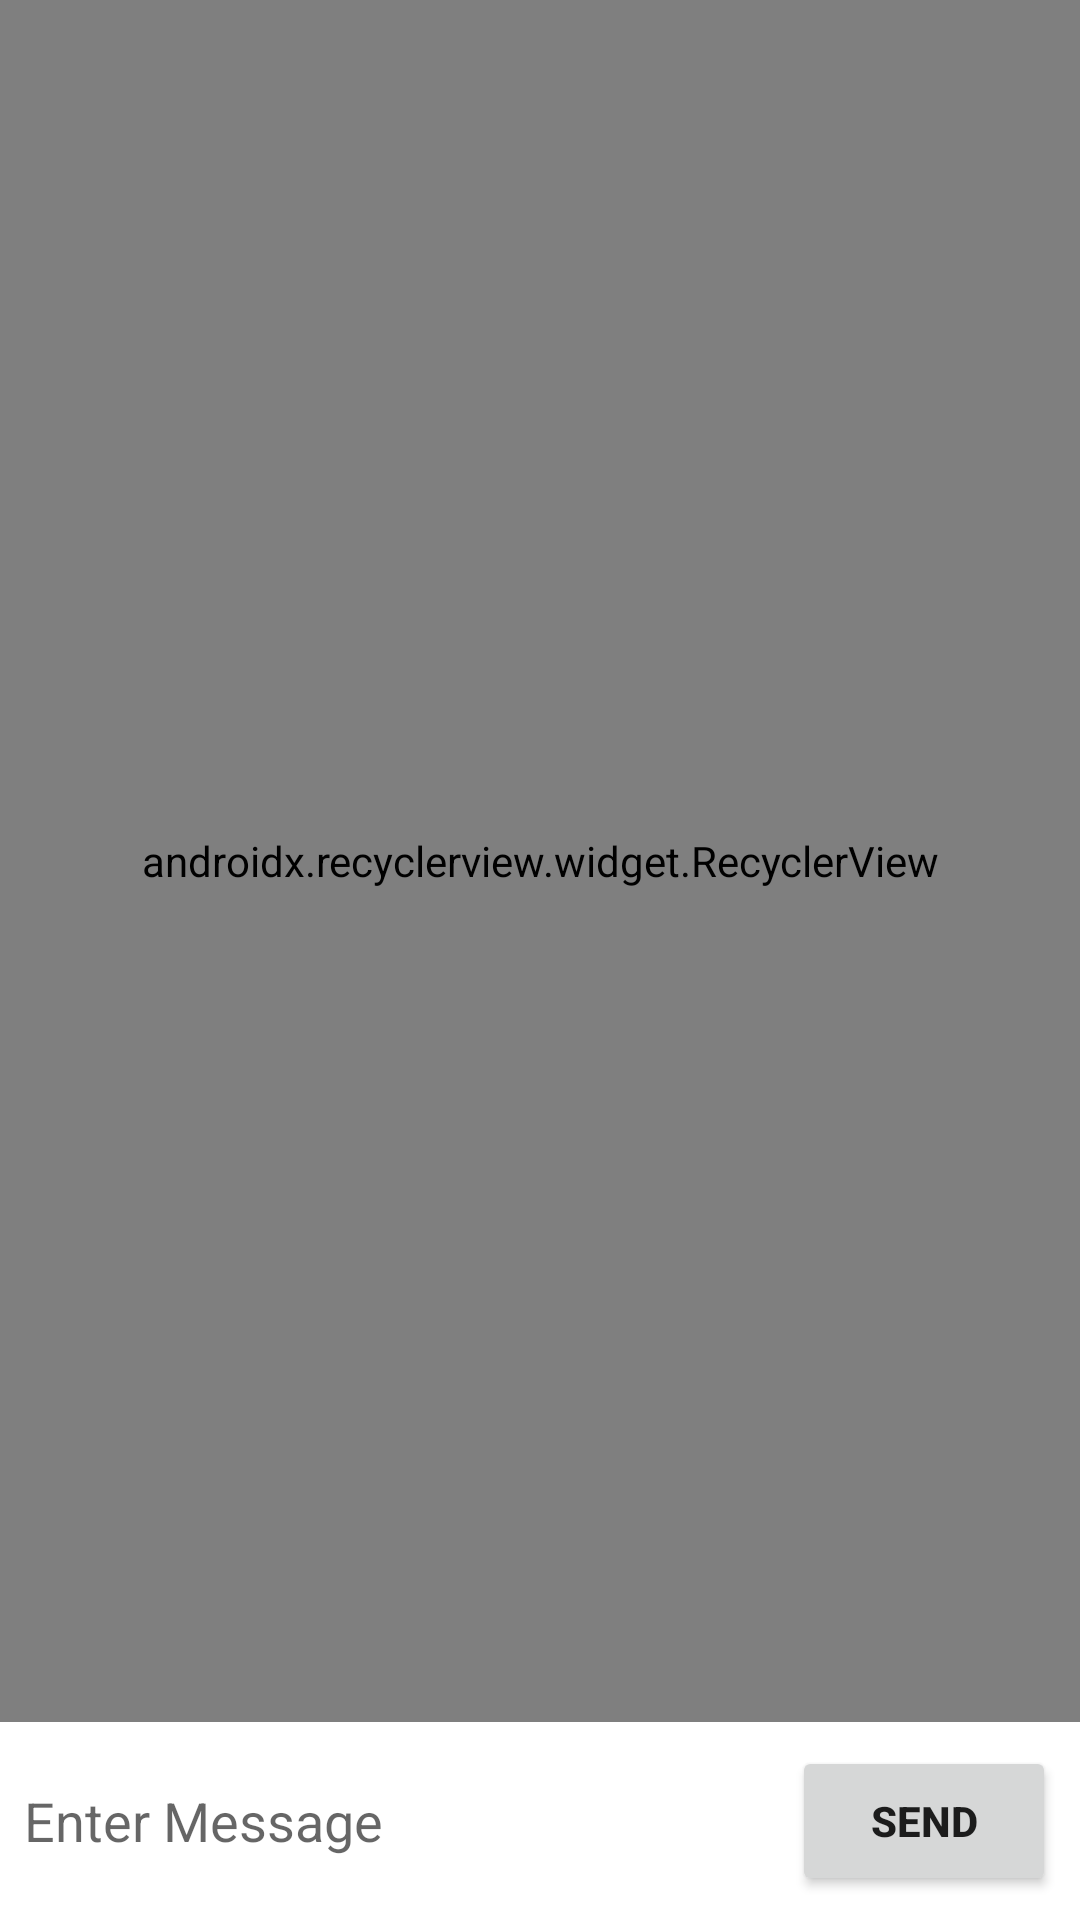

Reconstruct the res/layout file that produces this screen, plus the resources it refers to.
<!-- AndroidManifest.xml: application theme AppTheme -->
<!-- res/layout/activity_message.xml -->
<?xml version="1.0" encoding="utf-8"?>
<android.support.constraint.ConstraintLayout xmlns:android="http://schemas.android.com/apk/res/android"
                                             xmlns:app="http://schemas.android.com/apk/res-auto" xmlns:tools="http://schemas.android.com/tools" android:layout_width="match_parent"
                                             android:layout_height="match_parent"
                                             android:background="@android:color/white">

    <EditText
            android:layout_width="0dp"
            android:layout_height="50dp"
            android:inputType="textPersonName"
            android:ems="10"
            android:id="@+id/editText_chatLog"
            android:background="@android:color/white"
            android:hint="Enter Message" android:layout_marginBottom="8dp"
            app:layout_constraintBottom_toBottomOf="parent" android:layout_marginStart="8dp"
            app:layout_constraintStart_toStartOf="parent" android:layout_marginLeft="8dp" android:layout_marginEnd="8dp"
            app:layout_constraintEnd_toStartOf="@+id/sendButton_chatLog" android:layout_marginRight="8dp"/>
    <Button
            android:text="Send"
            android:layout_width="wrap_content"
            android:layout_height="50dp"
            android:id="@+id/sendButton_chatLog" android:layout_marginBottom="8dp"
            app:layout_constraintBottom_toBottomOf="parent" app:layout_constraintEnd_toEndOf="parent"
            android:layout_marginEnd="8dp" android:layout_marginRight="8dp"
            android:textStyle="bold"/>
    <android.support.v7.widget.RecyclerView
            android:layout_width="0dp"
            android:layout_height="0dp"
            app:layoutManager="android.support.v7.widget.LinearLayoutManager"
            app:layout_constraintTop_toTopOf="parent" app:layout_constraintStart_toStartOf="parent"
            app:layout_constraintEnd_toEndOf="parent"
            android:layout_marginBottom="8dp"
            app:layout_constraintBottom_toTopOf="@+id/editText_chatLog"
            android:background="@android:color/holo_green_light"
            android:id="@+id/recyclerView_chatLog"/>
</android.support.constraint.ConstraintLayout>
<!-- resources referenced by this layout -->
<resources>
  <style name="AppTheme" parent="Theme.AppCompat.Light.DarkActionBar">
          
          <item name="colorPrimary">@color/colorPrimary</item>
          <item name="colorPrimaryDark">@color/colorPrimaryDark</item>
          <item name="colorAccent">@color/colorAccent</item>
      </style>
  <!-- not gathered from this repository: default colours our renderer supplied (Android Studio template values) -->
  <color name="colorPrimary">#FF6200EE</color>
  <color name="colorPrimaryDark">#FF3700B3</color>
  <color name="colorAccent">#FF03DAC5</color>
</resources>
